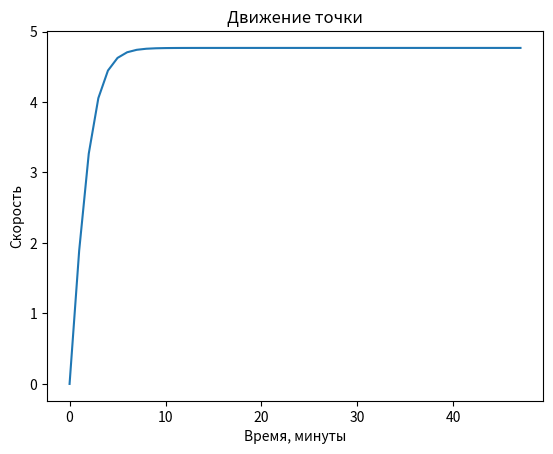

This figure's Python source:
import numpy as np
from scipy.integrate import odeint
import matplotlib.pyplot as plt

t = np.arange(0, 48, 1)

def function(v, t):

    dvdt =  a - ((y*v**2)/m)
    return dvdt

v_0 = 0
y = 0.44
a = 2
m = 5

v_t = odeint(function, v_0, t)

plt.plot(t, v_t[:,0])
plt.xlabel('Время, минуты')
plt.ylabel('Скорость')
plt.title('Движение точки')
plt.savefig('o_3.png')